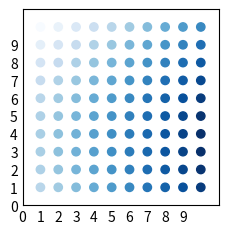
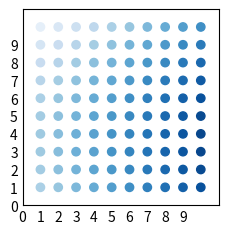

Here is the Python script that generated these plots, in order: (Note: this script raises an exception after producing the figures.)
# This is our primary file from which we analyze heat distribution in our system

import math
import numpy as np
#import fdsreader
#from fdsreader.bndf.utils import sort_patches_cartesian
import numpy as np
import matplotlib.pyplot as plt
#import pandas as pd
import matplotlib

plt.style.use('_mpl-gallery-nogrid')


# Static position model defines grid as units of one with "adjacent"
# being defined as within a 2 by 2 cube centered on the particle in question 

class Particle(object): 
    # change __init__ structure to 3d 
    def __init__(self,xPos,yPos,temp): 
        self.x = xPos
        self.y = yPos
        self.t = temp
    
    def changeTemp(self,newTemp):
        self.t = newTemp
    
    
     


class Plate(Particle):

    pass

class Extruder(object): 
    
    pass 

class Material(Particle):
    
    pass 

#make a sample set for 10 by 10 area
iLength = 10
kLength = 10

particleList = np.array([None]*iLength*kLength)

i=0
while(i<iLength):
    k=0
    while(k<kLength):
        #change starting temperatures here
        particleList[iLength*i+k] = Particle(i+1,k+1,5*k+9*i-k**2)
        k+=1
    
    i+=1
  
'''  
i=0
while(i<len(particleList)):
	print("particle at x ",particleList[i].x, " y ", particleList[i].y, "with temp ", particleList[0].t)
	i+=1
'''


#Consider adjacent particles as defined by relevant area and thickness to transfer heat
#∆Q ~ Area of conduction / thickness of separating material (in this case distance between particles)* ∆T * t
#for particles that are getting farther away from one another, the area goes to zero and the 'thickness' goes to infinity
#think of the area at the percent of your view taken up by the particle and it getting smaller as it travels away 
	
#Since it is difficult to calculate and make sense of that kind of area in this particle based model
#we will consider two paths: Refining the grid while keeping well define conduction relations
# and considering a completely free interaction based on more accurate contact surfaces

#the more simple of the two
def runTimeStep1(timeStep):

    changeInHeat = np.array([0.0]*len(particleList))
    
    #adjacent is defined by with a distance less than the grid size (with additional margin)
    ind = -1
    for particle in particleList:
        lx = particle.x
        ly= particle.y
        ind +=1

        #find adjacent
        adjacentIndices = np.array([None]*15)
        nextEnter = 0
        i = 0
        while(i<len(particleList)):
            if(not(abs(particleList[i].x) - lx)>1.25 and not(abs(particleList[i].y - ly)>1.25) and not(ind == i)):
                if(math.sqrt((particleList[i].x-lx)**2+(particleList[i].y-ly)**2)< 1.5):
                    adjacentIndices[nextEnter]=i
                    nextEnter +=1
                    if(nextEnter == 15):
                        print("Error: solid too dense -- too many 'adjacent' particles found")
                        i = len(particleList)

            i+=1
        
        i=0
        while(i < nextEnter):
            particleActive = particleList[adjacentIndices[i]]
        	#∆Q ~ 1cm^2 / math.sqrt((particleList[i].x-lx)**2+(particleList[i].y-ly)**2) * (tempLocal - tempExternal)* timeStep /2   Divided by two since all interactions will be considered twice from both sides
            heatOut = (particle.t-particleActive.t)/(math.sqrt((particleActive.x-lx)**2+(particleActive.y-ly)**2))*timeStep/2 # * some proportionality constant
            changeInHeat[adjacentIndices[i]] += heatOut
            changeInHeat[ind] -= heatOut
            i+=1

    i = 0
    while(i< len(particleList)):
        particleList[i].changeTemp(particleList[i].t+changeInHeat[i])
        i+=1
    
	


def plot():
    # plot
    fig, ax = plt.subplots()

    x = np.array([None]*len(particleList))
    y = np.array([None]*len(particleList))
    temps = np.array([None]*len(particleList))
    i=0
    while(i<len(particleList)):
        x[i] = particleList[i].x
        y[i] = particleList[i].y
        temps[i] = particleList[i].t
        i+=1
    print("Scale Max: ",np.amax(temps)," Min: ", np.amin(temps))
    ax.scatter(x, y, c=temps, vmin=np.amin(temps),vmax = np.amax(temps))

    ax.set(xlim=(0, 11), xticks=np.arange(0, 10),
           ylim=(0, 11), yticks=np.arange(0, 10))

    plt.show()
    
    fig, ax = plt.subplots()
    
    print("Scale: -50 - 100")
    ax.scatter(x, y, c=temps, vmin=-50,vmax = 100)

    ax.set(xlim=(0, 11), xticks=np.arange(0, 10),
           ylim=(0, 11), yticks=np.arange(0, 10))

    plt.show()

plot()
running = True
while(running):
    if(input("Would you like to run it for a timestep? y/n ")=="y"):
        runTimeStep1(.1)
        plot()
    elif(input("Would you like to run for a longer time? y/n ")=="y"):
    	totalTime = (int)(input("How long would you like to run the simulation? (min)"))
    	i = 0
    	while(i < totalTime):
    		runTimeStep1(.1)
    		i+=.1
    	plot()
    else:
        running = False
